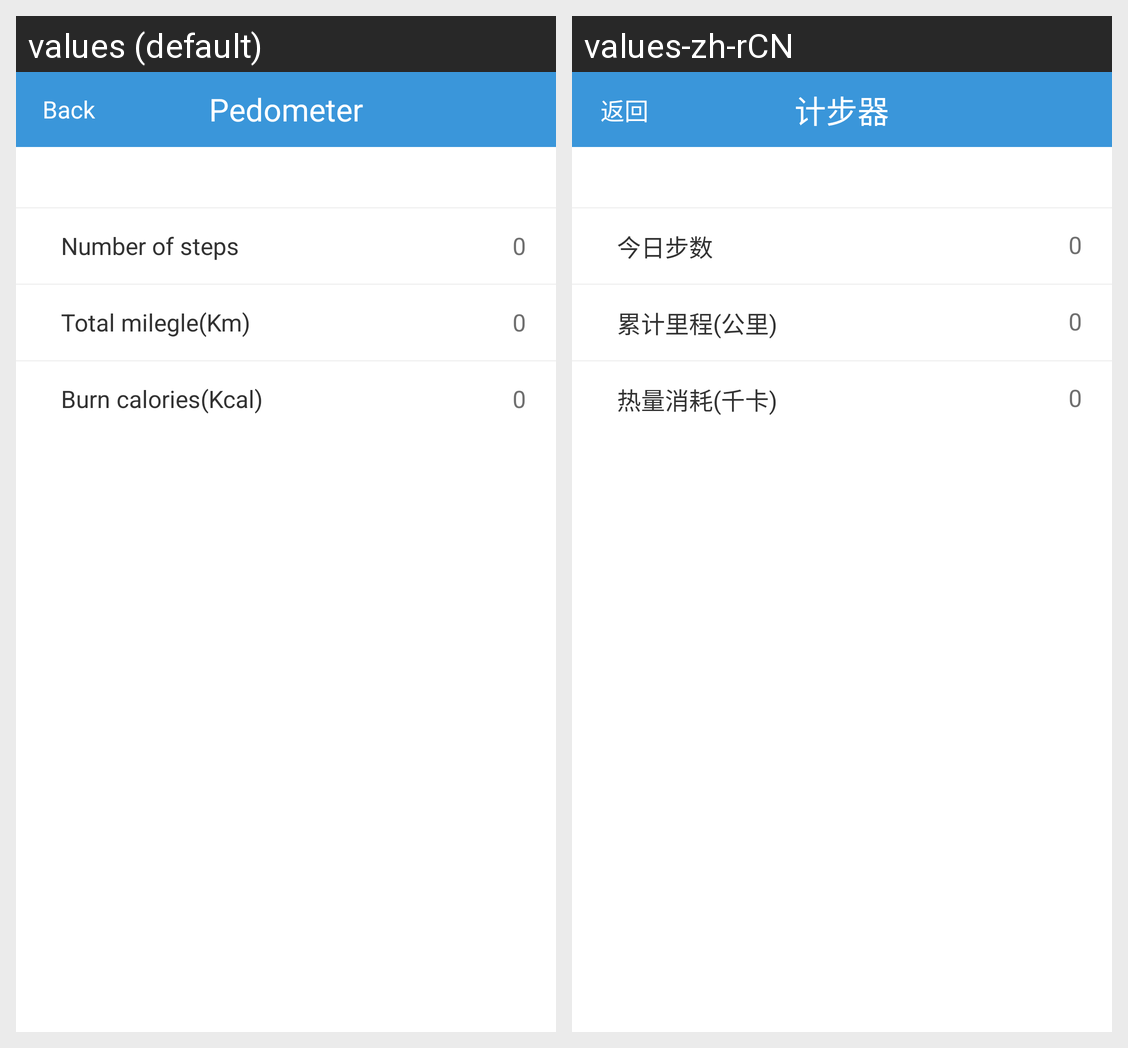

For this localized Android screen grid, give each drawn string resource with its value in every locale shown.
Android screen res/layout/pedometer.xml rendered under 2 locales, left to right: values (default), values-zh-rCN. Device: Nexus 5 (rendered at 1080×1920; each locale shown at half size, 540×960, under a caption strip naming it); theme android:Theme.Light.NoTitleBar.
Strings drawn on this screen, with the default value and each locale's value (text and hints the layout hard-codes, and strings that could not be matched under every locale, appear in the picture but are not listed):

pedometer
  values: Pedometer
  values-zh-rCN: 计步器

back
  values: Back
  values-zh-rCN: 返回

pedometer_count
  values: Number of steps
  values-zh-rCN: 今日步数

total_milegle
  values: Total milegle(Km)
  values-zh-rCN: 累计里程(公里)

burn_calories
  values: Burn calories(Kcal)
  values-zh-rCN: 热量消耗(千卡)
